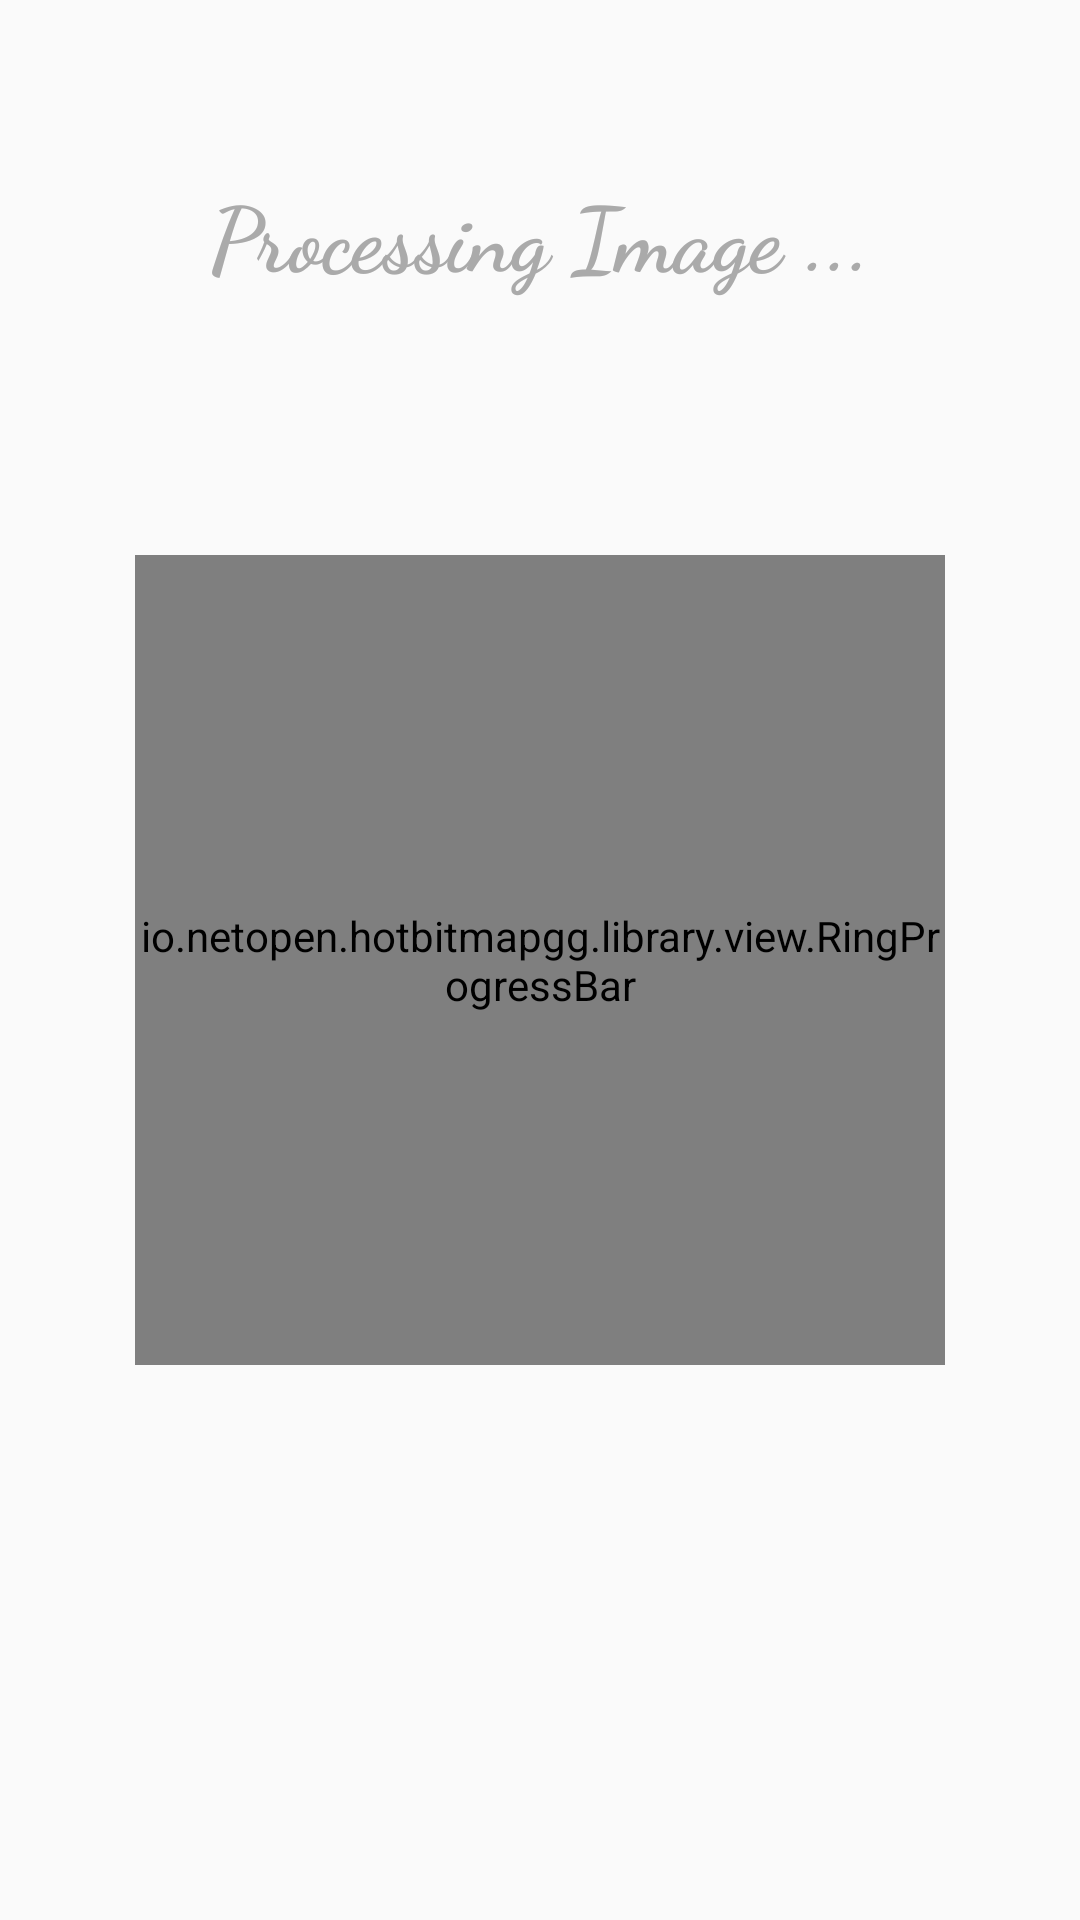

Produce the Android XML layout that renders to this screen, including the resource entries it uses.
<!-- AndroidManifest.xml: application theme AppTheme -->
<!-- res/layout/content_progress.xml -->
<?xml version="1.0" encoding="utf-8"?>
<android.support.constraint.ConstraintLayout xmlns:android="http://schemas.android.com/apk/res/android"
    xmlns:app="http://schemas.android.com/apk/res-auto"
    xmlns:tools="http://schemas.android.com/tools"
    android:layout_width="match_parent"
    android:layout_height="match_parent"
    app:layout_behavior="@string/appbar_scrolling_view_behavior"
    tools:showIn="@layout/activity_progress">

    <RelativeLayout
        android:layout_width="match_parent"
        android:layout_height="match_parent"
        tools:ignore="MissingConstraints"
        tools:layout_editor_absoluteX="57dp"
        tools:layout_editor_absoluteY="0dp">

        <io.netopen.hotbitmapgg.library.view.RingProgressBar
            android:id="@+id/progress1"
            android:layout_width="270dp"
            android:layout_height="270dp"
            android:layout_centerInParent="true"
            android:fontFamily="cursive"
            android:textStyle="normal|bold"
            app:max="100"
            app:ringColor="#FFE4E1"
            app:ringProgressColor="#FFC0CB"
            app:textColor="@android:color/darker_gray"
            app:textSize="20sp"
            tools:layout_editor_absoluteX="101dp"
            tools:layout_editor_absoluteY="114dp"
            tools:ringColor="?android:attr/textColorHighlight" />

        <TextView
            android:layout_width="wrap_content"
            android:layout_height="wrap_content"
            android:layout_alignParentTop="true"
            android:layout_centerHorizontal="true"
            android:layout_marginTop="57dp"
            android:fontFamily="cursive"
            android:text="Processing Image ..."
            android:textColor="@android:color/darker_gray"
            android:textSize="30sp"
            android:textStyle="normal|bold"
            tools:layout_editor_absoluteX="92dp"
            tools:layout_editor_absoluteY="48dp" />

    </RelativeLayout>

</android.support.constraint.ConstraintLayout>
<!-- res/layout/activity_progress.xml (included above) -->
<?xml version="1.0" encoding="utf-8"?>
<RelativeLayout xmlns:android="http://schemas.android.com/apk/res/android"
    xmlns:app="http://schemas.android.com/apk/res-auto"
    xmlns:tools="http://schemas.android.com/tools"
    android:layout_width="match_parent"
    android:layout_height="match_parent"
    tools:context="com.dressingGenie.Progress">

    <io.netopen.hotbitmapgg.library.view.RingProgressBar
        android:id="@+id/progress1"
        android:layout_width="183dp"
        android:layout_height="192dp"
        android:layout_alignParentTop="true"
        android:layout_centerHorizontal="true"
        android:layout_marginTop="157dp"
        android:fontFamily="cursive"
        android:textStyle="normal|bold"
        app:max="100"
        app:ringColor="#FFB6C1"
        app:ringProgressColor="#FF69B4"
        app:textColor="@android:color/darker_gray"
        app:textSize="20dp"
        tools:ringColor="?android:attr/textColorHighlight" />

    <TextView
        android:layout_width="wrap_content"
        android:layout_height="wrap_content"
        android:layout_alignParentBottom="true"
        android:layout_centerHorizontal="true"
        android:layout_marginBottom="158dp"
        android:fontFamily="casual"
        android:text="Process will take about 1 min"
        android:textColor="@android:color/background_dark"
        android:textSize="18sp"
        android:textStyle="normal|bold" />


</RelativeLayout>
<!-- resources referenced by this layout -->
<resources>
  <style name="AppTheme" parent="Theme.AppCompat.Light.NoActionBar">
          <item name="colorPrimary">@color/colorPrimary</item>
          <item name="colorPrimaryDark">@color/colorPrimaryDark</item>
          <item name="colorAccent">@color/colorAccent</item>
      </style>
  <color name="colorPrimary">#f1f7fb</color>
  <color name="colorPrimaryDark">#d9ebf4</color>
  <color name="colorAccent">#ff4081</color>
</resources>
